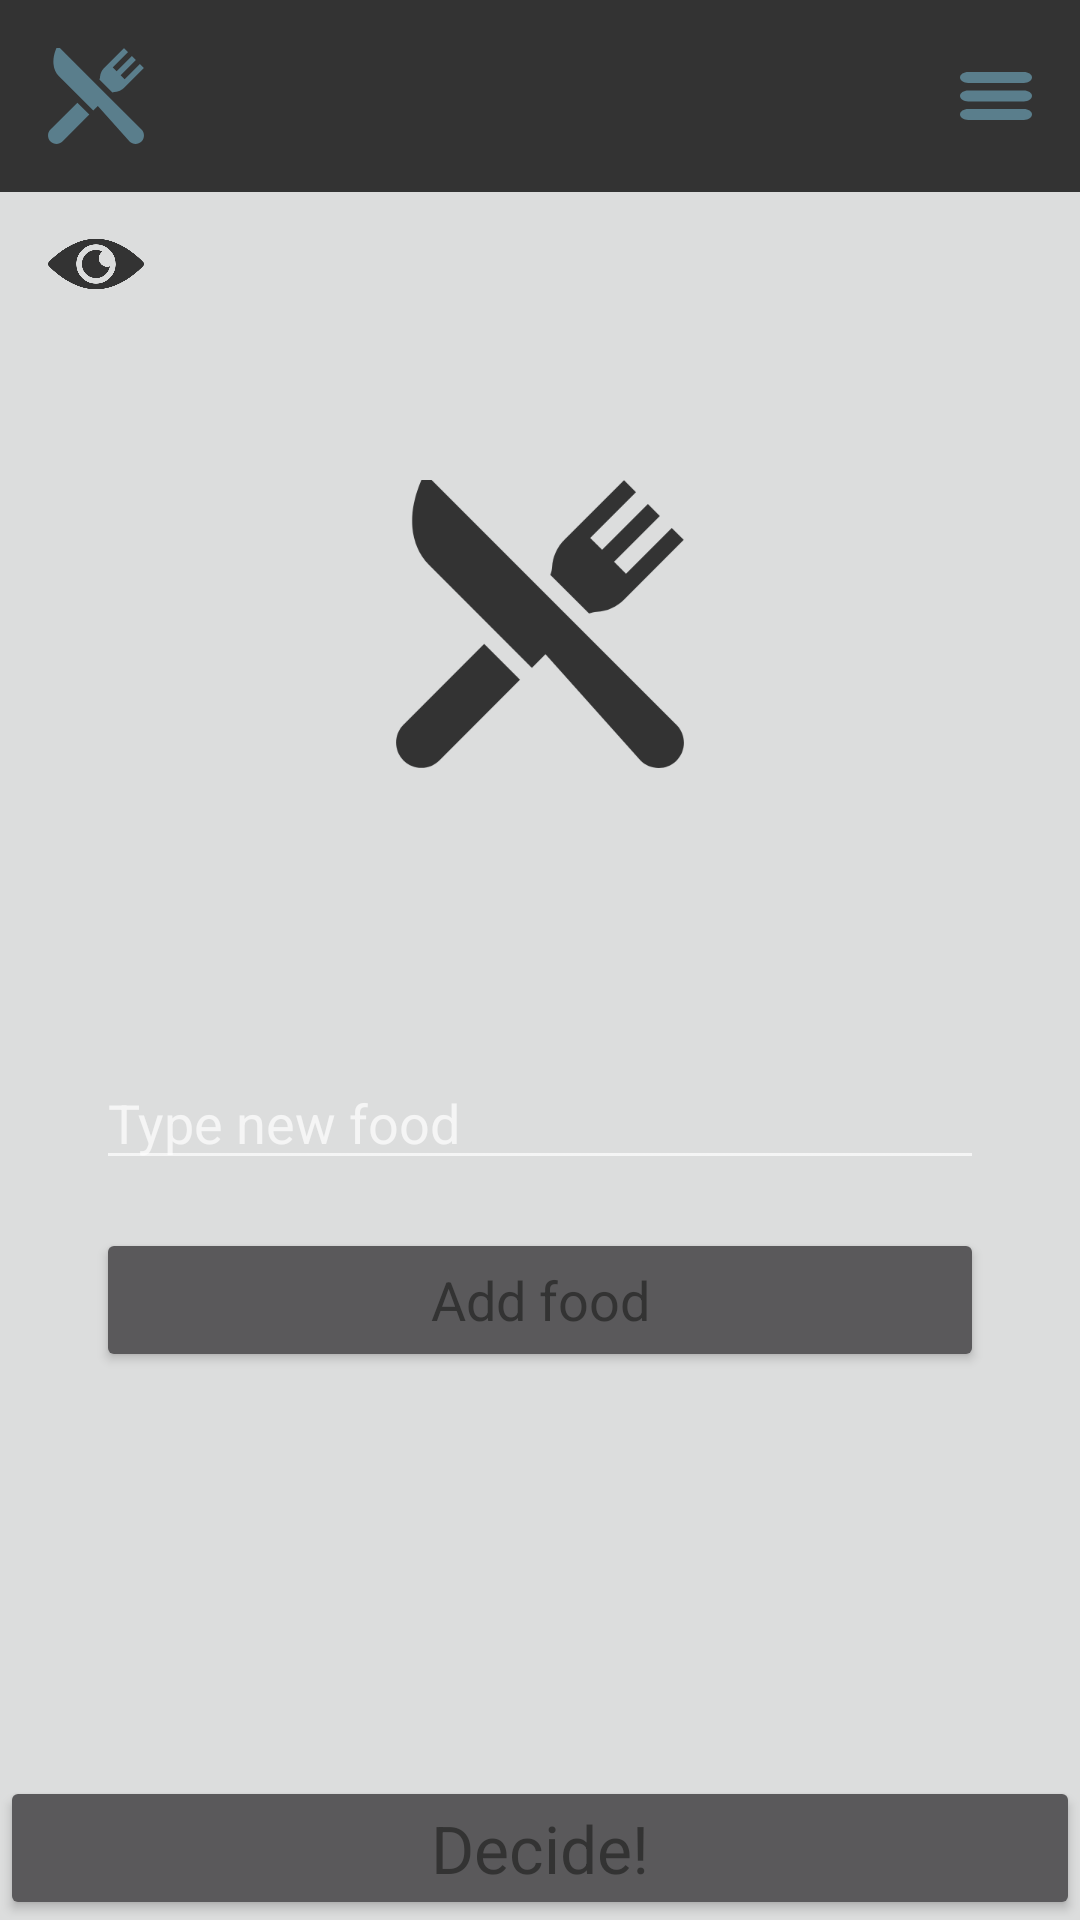

This screen was rendered from an Android layout file. Write that file and the resources it references.
<!-- AndroidManifest.xml: application theme AppTheme -->
<!-- res/layout/activity_main.xml -->
<?xml version="1.0" encoding="utf-8"?>
<androidx.drawerlayout.widget.DrawerLayout xmlns:android="http://schemas.android.com/apk/res/android"
    xmlns:app="http://schemas.android.com/apk/res-auto"
    xmlns:tools="http://schemas.android.com/tools"
    android:id="@+id/rootView"
    android:layout_width="match_parent"
    android:layout_height="match_parent"
    android:fitsSystemWindows="true"
    tools:context=".view.activity.DecideActivity">

    <androidx.constraintlayout.widget.ConstraintLayout
        android:layout_width="match_parent"
        android:layout_height="match_parent">

        <include
            layout="@layout/layout_toolbar"
            android:layout_width="0dp"
            android:layout_height="wrap_content"
            app:layout_constraintEnd_toEndOf="parent"
            app:layout_constraintHorizontal_bias="0.5"
            app:layout_constraintStart_toStartOf="parent"
            app:layout_constraintTop_toTopOf="parent" />

        <androidx.constraintlayout.widget.Guideline
            android:id="@+id/guideline_h25"
            android:layout_width="wrap_content"
            android:layout_height="wrap_content"
            android:orientation="horizontal"
            app:layout_constraintGuide_percent="0.25" />

        <androidx.constraintlayout.widget.Guideline
            android:id="@+id/guideline_h4"
            android:layout_width="wrap_content"
            android:layout_height="wrap_content"
            android:orientation="horizontal"
            app:layout_constraintGuide_percent="0.4" />

        <androidx.constraintlayout.widget.Guideline
            android:id="@+id/guideline_h55"
            android:layout_width="wrap_content"
            android:layout_height="wrap_content"
            android:orientation="horizontal"
            app:layout_constraintGuide_percent="0.55" />

        <EditText
            android:id="@+id/newFoodEditText"
            android:layout_width="0dp"
            android:layout_height="wrap_content"
            android:layout_marginStart="32dp"
            android:layout_marginEnd="32dp"
            android:ems="10"
            android:hint="@string/type_new_food"
            android:importantForAutofill="no"
            android:inputType="textPersonName"
            android:textAppearance="@style/TextAppearance.AppCompat.Medium"
            app:layout_constraintEnd_toEndOf="parent"
            app:layout_constraintHorizontal_bias="0.0"
            app:layout_constraintStart_toStartOf="parent"
            app:layout_constraintTop_toTopOf="@+id/guideline_h55" />

        <Button
            android:id="@+id/newFoodButton"
            android:layout_width="0dp"
            android:layout_height="wrap_content"
            android:layout_marginStart="32dp"
            android:layout_marginTop="16dp"
            android:layout_marginEnd="32dp"
            android:text="@string/add_food"
            android:textAppearance="@style/TextAppearance.AppCompat.Medium"
            app:layout_constraintEnd_toEndOf="parent"
            app:layout_constraintStart_toStartOf="parent"
            app:layout_constraintTop_toBottomOf="@+id/newFoodEditText" />

        <TextView
            android:id="@+id/result"
            android:layout_width="wrap_content"
            android:layout_height="wrap_content"
            android:layout_marginTop="16dp"
            android:textAlignment="textStart"
            android:textAppearance="@style/TextAppearance.AppCompat.Large"
            android:textColor="@color/greenDark"
            android:textStyle="bold"
            app:layout_constraintEnd_toEndOf="parent"
            app:layout_constraintStart_toStartOf="parent"
            app:layout_constraintTop_toBottomOf="@+id/imageView" />

        <ImageView
            android:id="@+id/imageView"
            android:layout_width="0dp"
            android:layout_height="0dp"
            android:contentDescription="@string/app_logo"
            android:src="@drawable/ic_food_and_restaurant_dark"
            app:layout_constraintBottom_toTopOf="@id/guideline_h4"
            app:layout_constraintEnd_toEndOf="parent"
            app:layout_constraintStart_toStartOf="parent"
            app:layout_constraintTop_toTopOf="@id/guideline_h25"
            app:layout_constraintWidth_percent=".3" />

        <Button
            android:id="@+id/decideButton"
            android:layout_width="0dp"
            android:layout_height="wrap_content"
            android:padding="0dp"
            android:text="@string/decide"
            android:textAppearance="@style/TextAppearance.AppCompat.Large"
            app:layout_constraintBottom_toBottomOf="parent"
            app:layout_constraintEnd_toEndOf="parent"
            app:layout_constraintStart_toStartOf="parent" />

        <ImageView
            android:id="@+id/toList"
            android:layout_width="wrap_content"
            android:layout_height="wrap_content"
            android:layout_marginStart="16dp"
            android:layout_marginTop="72dp"
            android:src="@drawable/ic_eye"
            app:layout_constraintStart_toStartOf="parent"
            app:layout_constraintTop_toTopOf="parent"
            tools:ignore="ContentDescription" />

    </androidx.constraintlayout.widget.ConstraintLayout>


    <include
        layout="@layout/layout_navigation"
        android:layout_width="wrap_content"
        android:layout_height="match_parent"
        android:layout_gravity="start"/>
</androidx.drawerlayout.widget.DrawerLayout>
<!-- res/layout/layout_toolbar.xml (included above) -->
<?xml version="1.0" encoding="utf-8"?>
<androidx.constraintlayout.widget.ConstraintLayout xmlns:android="http://schemas.android.com/apk/res/android"
    xmlns:app="http://schemas.android.com/apk/res-auto"
    android:layout_width="match_parent"
    android:layout_height="wrap_content"
    android:background="@color/grey">

    <ImageView
        android:id="@+id/hamburgerBtn"
        android:layout_width="wrap_content"
        android:layout_height="wrap_content"
        android:layout_marginTop="16dp"
        android:layout_marginEnd="16dp"
        android:layout_marginBottom="16dp"
        app:layout_constraintBottom_toBottomOf="parent"
        app:layout_constraintEnd_toEndOf="parent"
        app:layout_constraintTop_toTopOf="parent"
        android:src="@drawable/ic_hamburger_btn"
        android:contentDescription="@string/toggle_menu" />

    <ImageView
        android:id="@+id/logo"
        android:layout_width="32dp"
        android:layout_height="32dp"
        android:layout_marginStart="16dp"
        android:layout_marginTop="16dp"
        android:layout_marginBottom="16dp"
        app:layout_constraintBottom_toBottomOf="parent"
        app:layout_constraintStart_toStartOf="parent"
        app:layout_constraintTop_toTopOf="parent"
        android:src="@drawable/ic_food_and_restaurant"
        android:contentDescription="@string/app_logo"/>

</androidx.constraintlayout.widget.ConstraintLayout>
<!-- res/layout/layout_navigation.xml (included above) -->
<?xml version="1.0" encoding="utf-8"?>
<com.google.android.material.navigation.NavigationView xmlns:android="http://schemas.android.com/apk/res/android"
    xmlns:app="http://schemas.android.com/apk/res-auto"
    android:id="@+id/navigation"
    android:layout_width="wrap_content"
    android:layout_height="match_parent"
    android:layout_gravity="start"
    android:background="@color/grey"
    app:headerLayout="@layout/layout_header_navigation"
    app:itemTextAppearance="@style/TextAppearance.AppCompat.Medium"
    app:itemTextColor="@color/greenDark"
    app:menu="@menu/main_menu" />
<!-- res/layout/layout_header_navigation.xml (included above) -->
<?xml version="1.0" encoding="utf-8"?>
<androidx.constraintlayout.widget.ConstraintLayout xmlns:android="http://schemas.android.com/apk/res/android"
    xmlns:app="http://schemas.android.com/apk/res-auto"
    android:layout_width="match_parent"
    android:layout_height="150dp"
    android:background="@drawable/background_gradient">

    <TextView
        android:id="@+id/textView4"
        android:layout_width="wrap_content"
        android:layout_height="wrap_content"
        android:layout_marginEnd="24dp"
        android:layout_marginBottom="24dp"
        android:text="@string/app_name"
        android:textAppearance="@style/TextAppearance.AppCompat.Large"
        android:textColor="@color/greenDark"
        app:layout_constraintBottom_toBottomOf="parent"
        app:layout_constraintEnd_toEndOf="parent" />

    <ImageView
        android:id="@+id/imageView3"
        android:layout_width="wrap_content"
        android:layout_height="0dp"
        android:layout_marginStart="8dp"
        app:layout_constraintBottom_toBottomOf="@+id/textView4"
        app:layout_constraintHeight_percent="0.4"
        app:layout_constraintStart_toStartOf="parent"
        app:srcCompat="@mipmap/ic_launcher_round"
        android:contentDescription="@string/app_logo" />
</androidx.constraintlayout.widget.ConstraintLayout>
<!-- resources referenced by this layout -->
<resources>
  <color name="greenDark">#5a7e8c</color>
  <color name="grey">#333333</color>
  <!-- drawable background_gradient (drawable) -->
  <?xml version="1.0" encoding="utf-8"?>
  <shape xmlns:android="http://schemas.android.com/apk/res/android" android:shape="rectangle" >
      <gradient
          android:type="linear"
          android:startColor="#BF333331"
          android:endColor="#FF77A7BA"
          android:centerColor="#D1333331"
          android:centerX="30%"
          android:angle="90"/>
  </shape>
  <!-- drawable ic_eye (drawable) -->
  <vector android:height="32dp" android:viewportHeight="512"
      android:viewportWidth="512" android:width="32dp" xmlns:android="http://schemas.android.com/apk/res/android">
      <path android:fillColor="#333" android:pathData="M508.177,245.995C503.607,240.897 393.682,121 256,121S8.394,240.897 3.823,245.995c-5.098,5.698 -5.098,14.312 0,20.01C8.394,271.103 118.32,391 256,391s247.606,-119.897 252.177,-124.995C513.274,260.307 513.274,251.693 508.177,245.995zM256,361c-57.891,0 -105,-47.109 -105,-105s47.109,-105 105,-105s105,47.109 105,105S313.891,361 256,361z"/>
      <path android:fillColor="#333" android:pathData="M271,226c0,-15.09 7.491,-28.365 18.887,-36.53C279.661,184.235 268.255,181 256,181c-41.353,0 -75,33.647 -75,75c0,41.353 33.647,75 75,75c37.024,0 67.668,-27.034 73.722,-62.358C299.516,278.367 271,255.522 271,226z"/>
  </vector>
  <!-- drawable ic_hamburger_btn (drawable) -->
  <vector android:height="16dp" android:viewportHeight="469.333"
      android:viewportWidth="469.333" android:width="24dp" xmlns:android="http://schemas.android.com/apk/res/android">
      <path android:fillColor="#5a7e8c" android:pathData="M53.333,106.667H416c29.417,0 53.333,-23.927 53.333,-53.333S445.417,0 416,0H53.333C23.917,0 0,23.927 0,53.333S23.917,106.667 53.333,106.667z"/>
      <path android:fillColor="#5a7e8c" android:pathData="M416,181.333H53.333C23.917,181.333 0,205.26 0,234.667S23.917,288 53.333,288H416c29.417,0 53.333,-23.927 53.333,-53.333S445.417,181.333 416,181.333z"/>
      <path android:fillColor="#5a7e8c" android:pathData="M416,362.667H53.333C23.917,362.667 0,386.594 0,416s23.917,53.333 53.333,53.333H416c29.417,0 53.333,-23.927 53.333,-53.333S445.417,362.667 416,362.667z"/>
  </vector>
  <string name="add_food">Add food</string>
  <string name="app_logo">app logo</string>
  <string name="app_name" translatable="false">Food Decider</string>
  <string name="decide">Decide!</string>
  <string name="toggle_menu">toggle menu</string>
  <string name="type_new_food">Type new food</string>
  <style name="AppTheme" parent="Theme.MaterialComponents.NoActionBar">
          <item name="colorPrimary">@color/grey</item>
          <item name="colorPrimaryDark">@color/grey</item>
          <item name="colorAccent">@color/grey</item>
          <item name="android:windowBackground">@color/bgColor</item>
          <item name="android:textColor">@color/grey</item>
          <item name="fontFamily">@font/arvo</item>
      </style>
  <color name="bgColor">#DCDDDD</color>
</resources>
